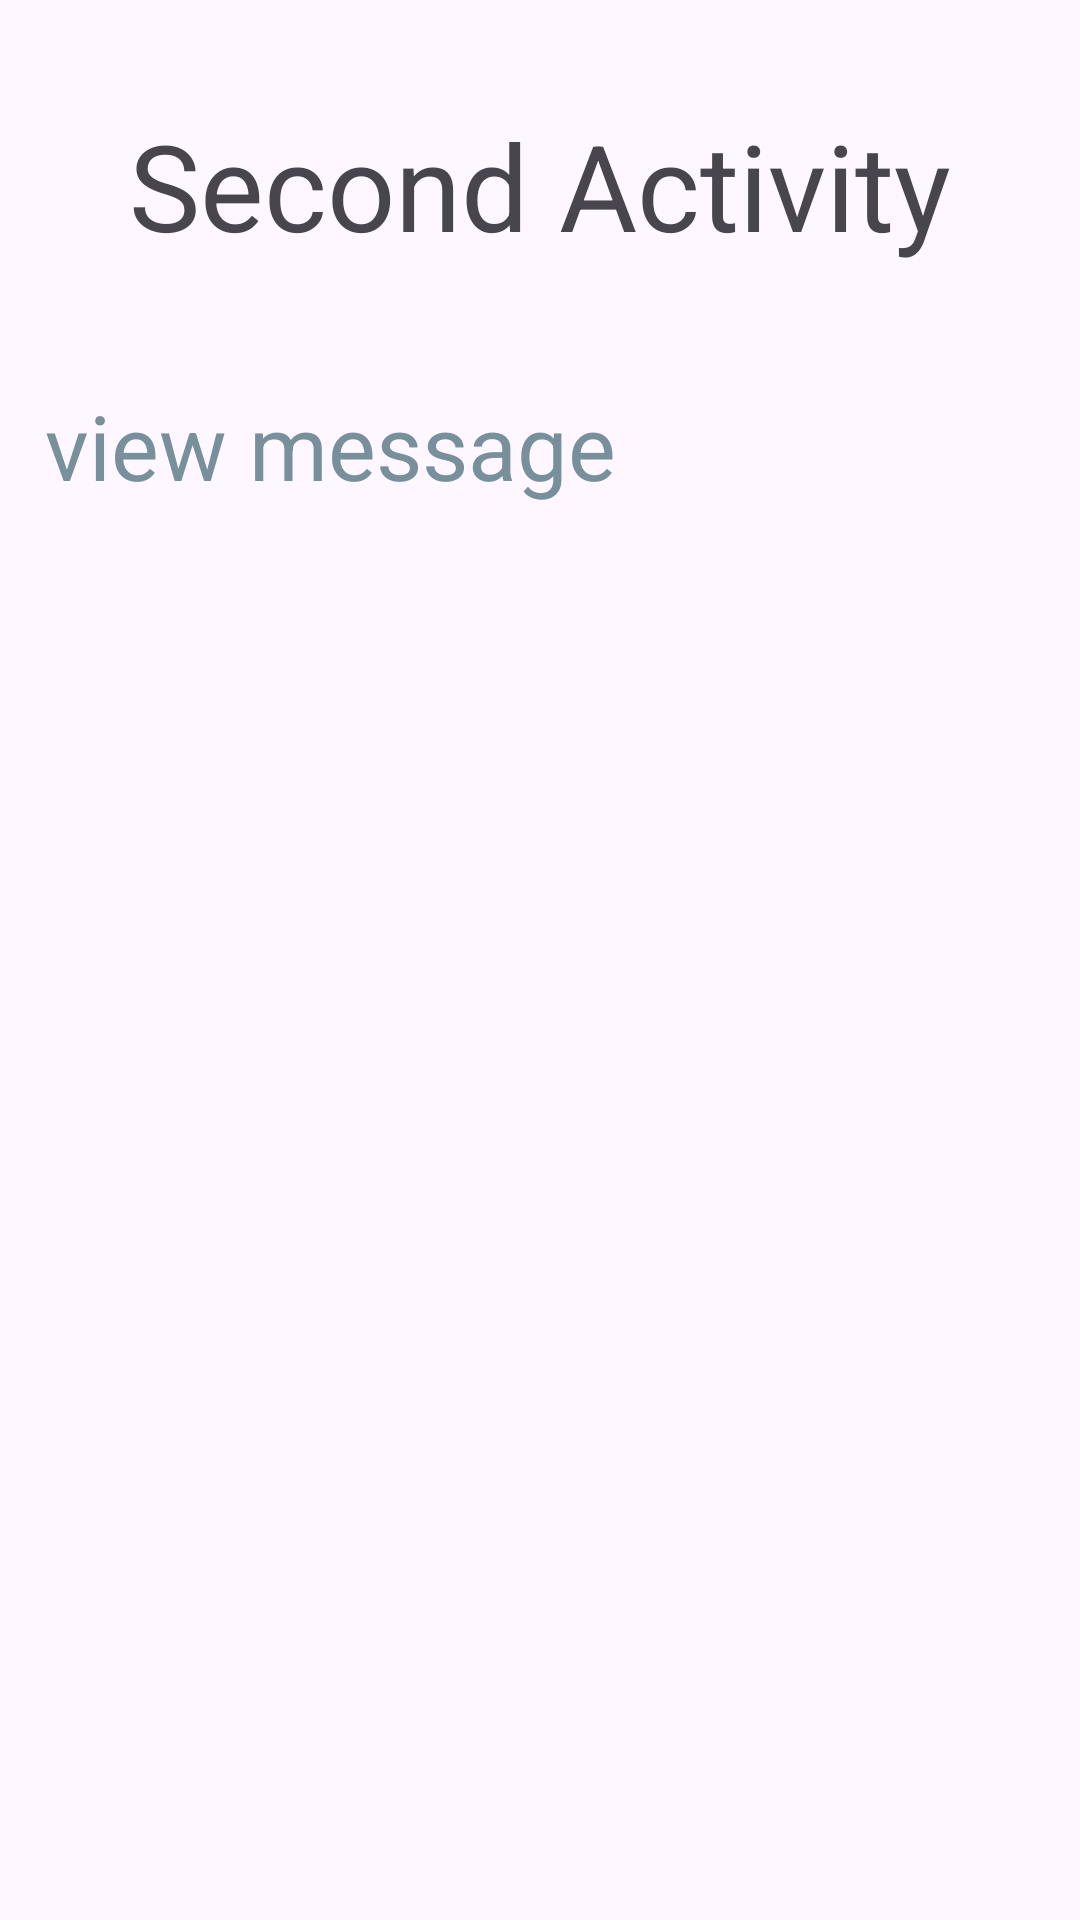

Reconstruct the res/layout file that produces this screen, plus the resources it refers to.
<!-- AndroidManifest.xml: application theme Theme.Mcmaskogoya -->
<!-- res/layout/activity_secondary_modul4.xml -->
<?xml version="1.0" encoding="utf-8"?>
<LinearLayout xmlns:android="http://schemas.android.com/apk/res/android"
    xmlns:app="http://schemas.android.com/apk/res-auto"
    xmlns:tools="http://schemas.android.com/tools"
    android:id="@+id/main"
    android:layout_width="match_parent"
    android:layout_height="match_parent"
    android:orientation="vertical"
    android:padding="15dp"
    tools:context=".ActivitySecondaryModul4">

    <TextView
        android:id="@+id/textView6"
        android:layout_width="wrap_content"
        android:layout_height="wrap_content"
        android:text="Second Activity"
        android:layout_gravity="center"
        android:textSize="40dp"
        android:layout_marginTop="20dp"
        tools:layout_editor_absoluteX="176dp"
        tools:layout_editor_absoluteY="50dp"
        tools:ignore="HardcodedText,SpUsage" />

    <TextView
        android:id="@+id/edtMessage"
        android:layout_width="wrap_content"
        android:layout_height="wrap_content"
        android:layout_marginTop="40dp"
        android:hint="view message"
        android:textColor="#FB0521"
        android:textColorHint="#78909C"
        android:textSize="30dp"
        tools:ignore="HardcodedText,SpUsage" />



</LinearLayout>
<!-- resources referenced by this layout -->
<resources>
  <style name="Theme.Mcmaskogoya" parent="Base.Theme.Mcmaskogoya" />
  <style name="Base.Theme.Mcmaskogoya" parent="Theme.Material3.DayNight.NoActionBar">
          
          
      </style>
</resources>
